Run: headless pygame with SDL's dummy video driver; simulated clock (each Clock.tick advances the game by its frame time, no real sleeping); random seed 0; keys injected as events and as key.get_pressed() state; no mouse input.
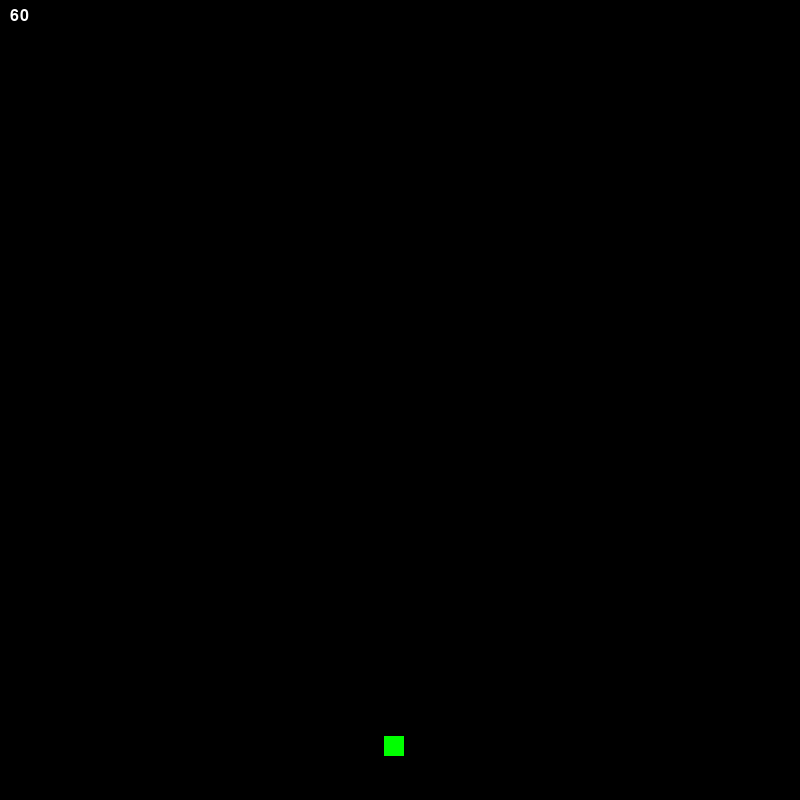
Frame 1 of 4 · flips 1–60 · no input
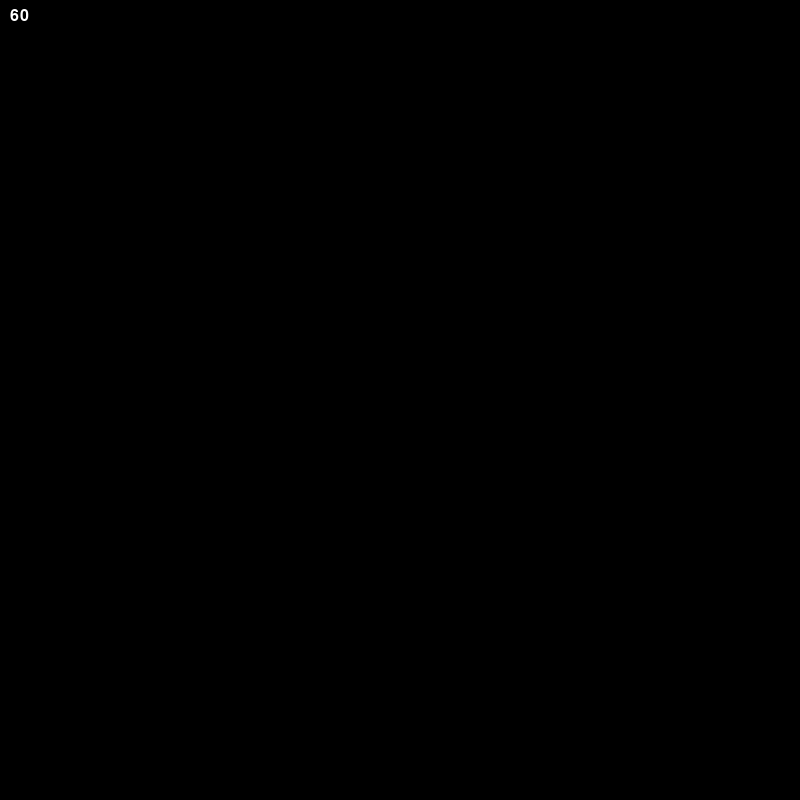
Frame 2 of 4 · flips 61–180 · tapped SPACE, RETURN · held RIGHT (→), D
Frame 3 of 4 · flips 181–300 · held DOWN (↓), S · screen unchanged from frame 2, image omitted
Frame 4 of 4 · flips 301–420 · held LEFT (←), A, UP (↑), W · screen same as frame 1, image omitted

The pygame program that drew these frames:

import pygame
from random import randrange
import sys

pygame.init()

# Constant variables
BLACK = 0, 0, 0
WHITE = 255, 255, 255
RED = 255, 0, 0
GREEN = 0, 255, 0
BLUE = 0, 0, 255
WIDTH, HEIGHT = 800, 800
FPS = 30
SIZE = 32

# Pygame variables
pygame.display.set_caption('Jank Space Invader Clone')
ROOT = pygame.display.set_mode((WIDTH, HEIGHT))
clock = pygame.time.Clock()
FONT = pygame.font.Font(None, 24)

# Non-constant variables
enemy_list = []
enemy_projectiles = []
player_projectiles = []

# Events



# This class stores all player data, creates the game object for the player and generally just deals with the player.
class PlayerClass:
    def __init__(self, posx, size, lives):
        self.posx = posx
        self.size = size
        self. lives = lives

    def load_player(self):
        return pygame.Rect(self.posx, (HEIGHT - SIZE * 2), self.size, self.size)

    def update_pos(self, new_pos):
        self.posx = self.posx - new_pos


# This function is for the chance of an enemy to shoot. Chance should be a float between 1 and 0.1
def enemy_shoot(chance):
    num = randrange(0, 100)
    return num * chance


def spawn_projectile(pos_tuple, player):
    if player:
        player_projectiles.append(pos_tuple)
        print(player_projectiles)


# Here we check the various events we are looking out for in the program.
def check_events(player_obj):
    # This assigns a list of currents pressed keys to a "keys" variable, we then use this to check for player inputs and execute the relevant code.
    VEL = 4
    keys = pygame.key.get_pressed()
    if keys[pygame.K_LEFT]:
        player_obj.update_pos(VEL)
    if keys[pygame.K_RIGHT]:
        player_obj.update_pos(-VEL)
    if keys[pygame.KEYDOWN]:
        if len(player_projectiles) < 10:
            spawn_projectile((player_obj.posx, 2067), True)
    for event in pygame.event.get():
        if event.type == pygame.QUIT:
            pygame.quit()
            sys.exit()


# This function uses the assigned function on line 18 (clock = pygame.time.Clock()) to get the current frame.
# Once we get the framce "count" we then draw the number on the top left of the window.
def fps_counter():
    count = str(int(clock.get_fps()))
    fps_txt = FONT.render(count, True, WHITE)
    ROOT.blit(fps_txt, (fps_txt.get_width() - fps_txt.get_width()//2, fps_txt.get_height() - fps_txt.get_height()//2))


# This function is used to update the window every frame.
def draw_root(player_obj):
    ROOT.fill(BLACK)
    pygame.draw.rect(ROOT, GREEN, player_obj.load_player())
    # for items in player_projectiles:
    #     pygame.draw.rect(ROOT, WHITE, ())
    fps_counter()
    pygame.display.update()


def main():
    screen_center = WIDTH - WIDTH//2 - SIZE//2
    player_object = PlayerClass(screen_center, 20, 3)
    while True:
        check_events(player_object)
        draw_root(player_object)
        clock.tick(FPS)


if __name__ == '__main__':
    main()
